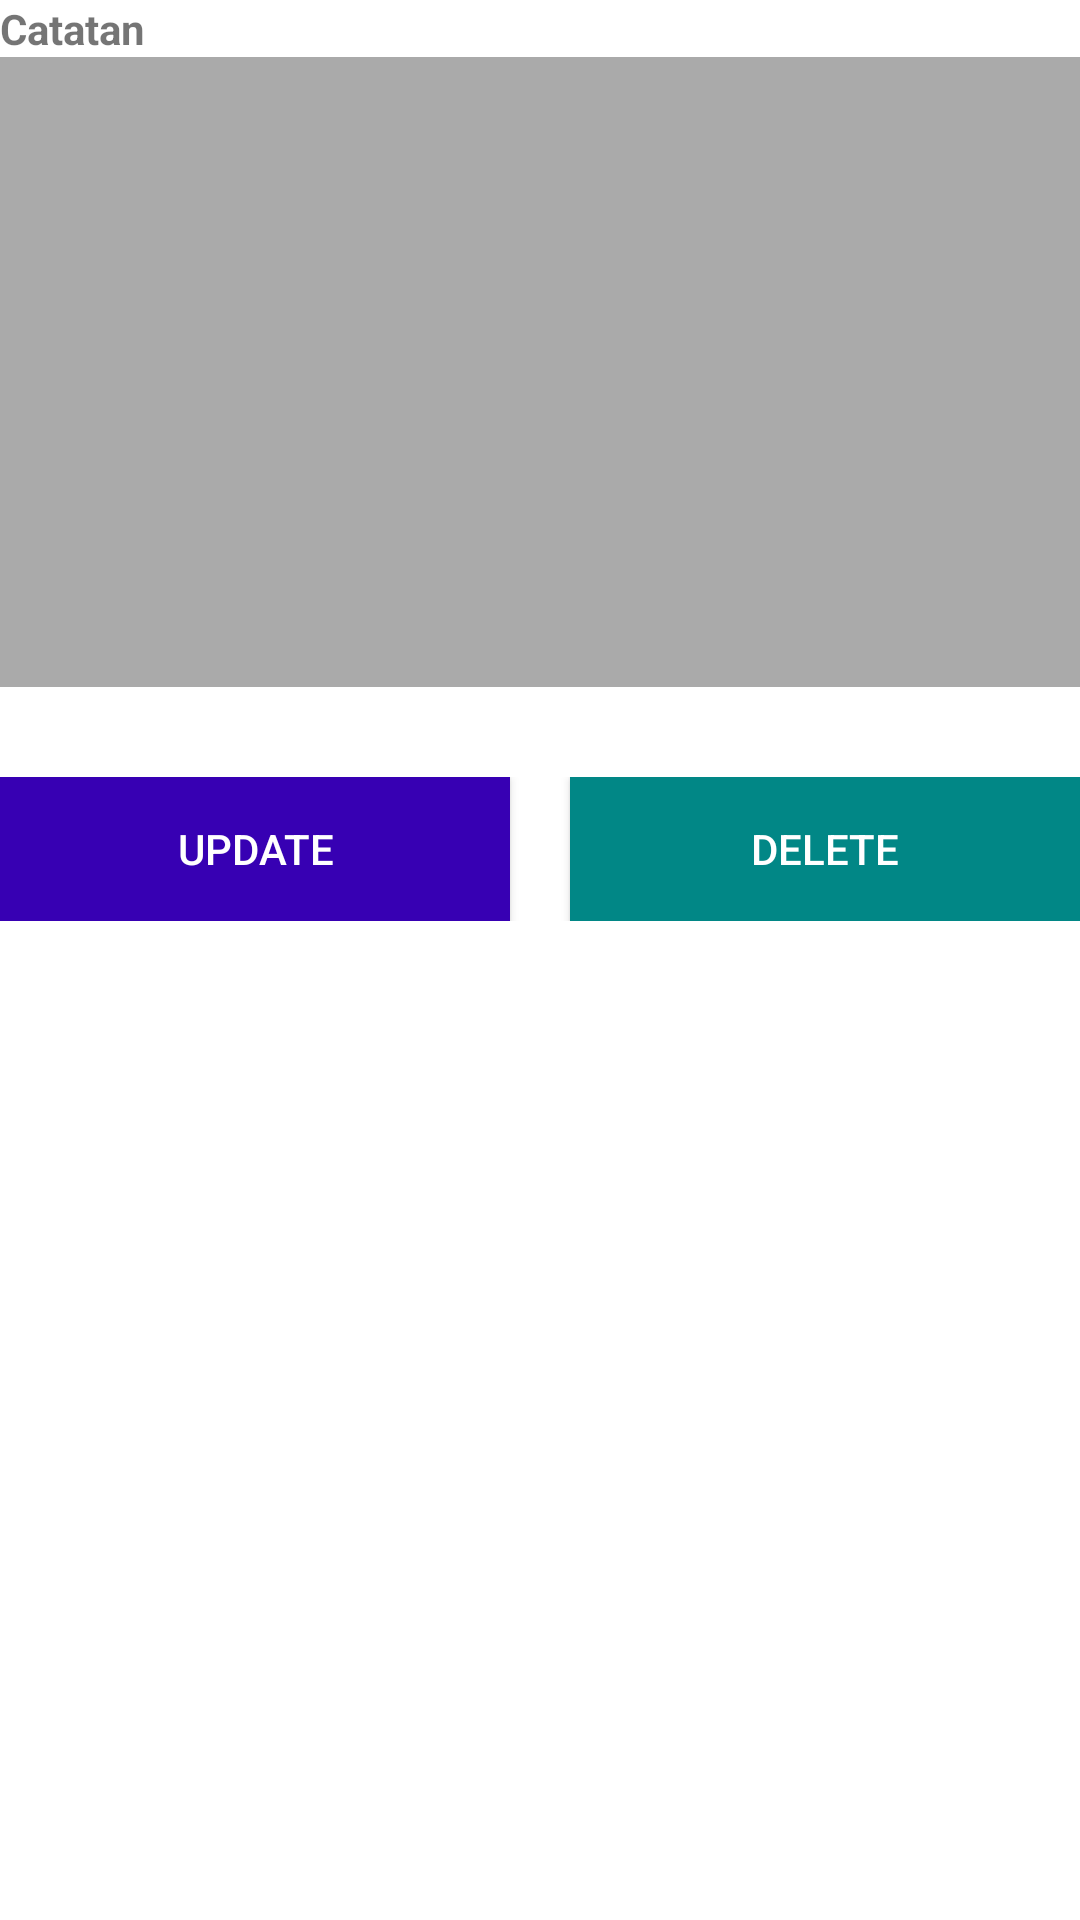

Here is an Android app screen rendered from its layout file. Give the layout XML and the strings, colors and styles it references.
<!-- AndroidManifest.xml: application theme Theme.Digitalent_Note -->
<!-- res/layout/activity_detail_catatan.xml -->
<?xml version="1.0" encoding="utf-8"?>
<LinearLayout xmlns:android="http://schemas.android.com/apk/res/android"
    xmlns:app="http://schemas.android.com/apk/res-auto"
    xmlns:tools="http://schemas.android.com/tools"
    android:layout_width="match_parent"
    android:layout_height="match_parent"
    android:orientation="vertical"
    android:layout_margin="20dp"
    tools:context=".DetailCatatanActivity">

    <TextView
        android:layout_width="match_parent"
        android:layout_height="wrap_content"
        android:text="Catatan"
        android:textStyle="bold"/>

    <EditText
        android:id="@+id/et_catatan"
        android:layout_width="match_parent"
        android:layout_height="210dp"
        android:background="@android:color/darker_gray"
        android:ems="10"
        android:gravity="top|left"
        android:padding="5dp"
        android:textColorHint="#000"
        android:inputType="textMultiLine"
        android:layout_marginBottom="30dp"/>

    <LinearLayout
        android:layout_width="match_parent"
        android:layout_height="wrap_content"
        android:orientation="horizontal"
        android:weightSum="2">

        <androidx.appcompat.widget.AppCompatButton
            android:id="@+id/btn_update"
            android:layout_width="0dp"
            android:layout_height="wrap_content"
            android:layout_weight="1"
            android:text="Update"
            android:layout_marginEnd="20dp"
            android:textColor="@color/white"
            android:background="@color/purple_700"/>

        <androidx.appcompat.widget.AppCompatButton
            android:id="@+id/btn_delete"
            android:layout_width="0dp"
            android:layout_height="wrap_content"
            android:layout_weight="1"
            android:text="Delete"
            android:textColor="@color/white"
            android:background="@color/teal_700"/>

    </LinearLayout>

</LinearLayout>
<!-- resources referenced by this layout -->
<resources>
  <style name="Theme.Digitalent_Note" parent="Theme.MaterialComponents.DayNight.DarkActionBar">
          
          <item name="colorPrimary">@color/purple_500</item>
          <item name="colorPrimaryVariant">@color/purple_700</item>
          <item name="colorOnPrimary">@color/white</item>
          
          <item name="colorSecondary">@color/teal_200</item>
          <item name="colorSecondaryVariant">@color/teal_700</item>
          <item name="colorOnSecondary">@color/black</item>
          
          <item name="android:statusBarColor" tools:targetApi="l">?attr/colorPrimaryVariant</item>
          
      </style>
  <!-- not gathered from this repository: default colours our renderer supplied (Android Studio template values) -->
  <color name="purple_500">#FF6200EE</color>
  <color name="purple_700">#FF3700B3</color>
  <color name="teal_200">#FF03DAC5</color>
  <color name="teal_700">#FF018786</color>
  <color name="black">#FF000000</color>
  <color name="white">#FFFFFFFF</color>
</resources>
